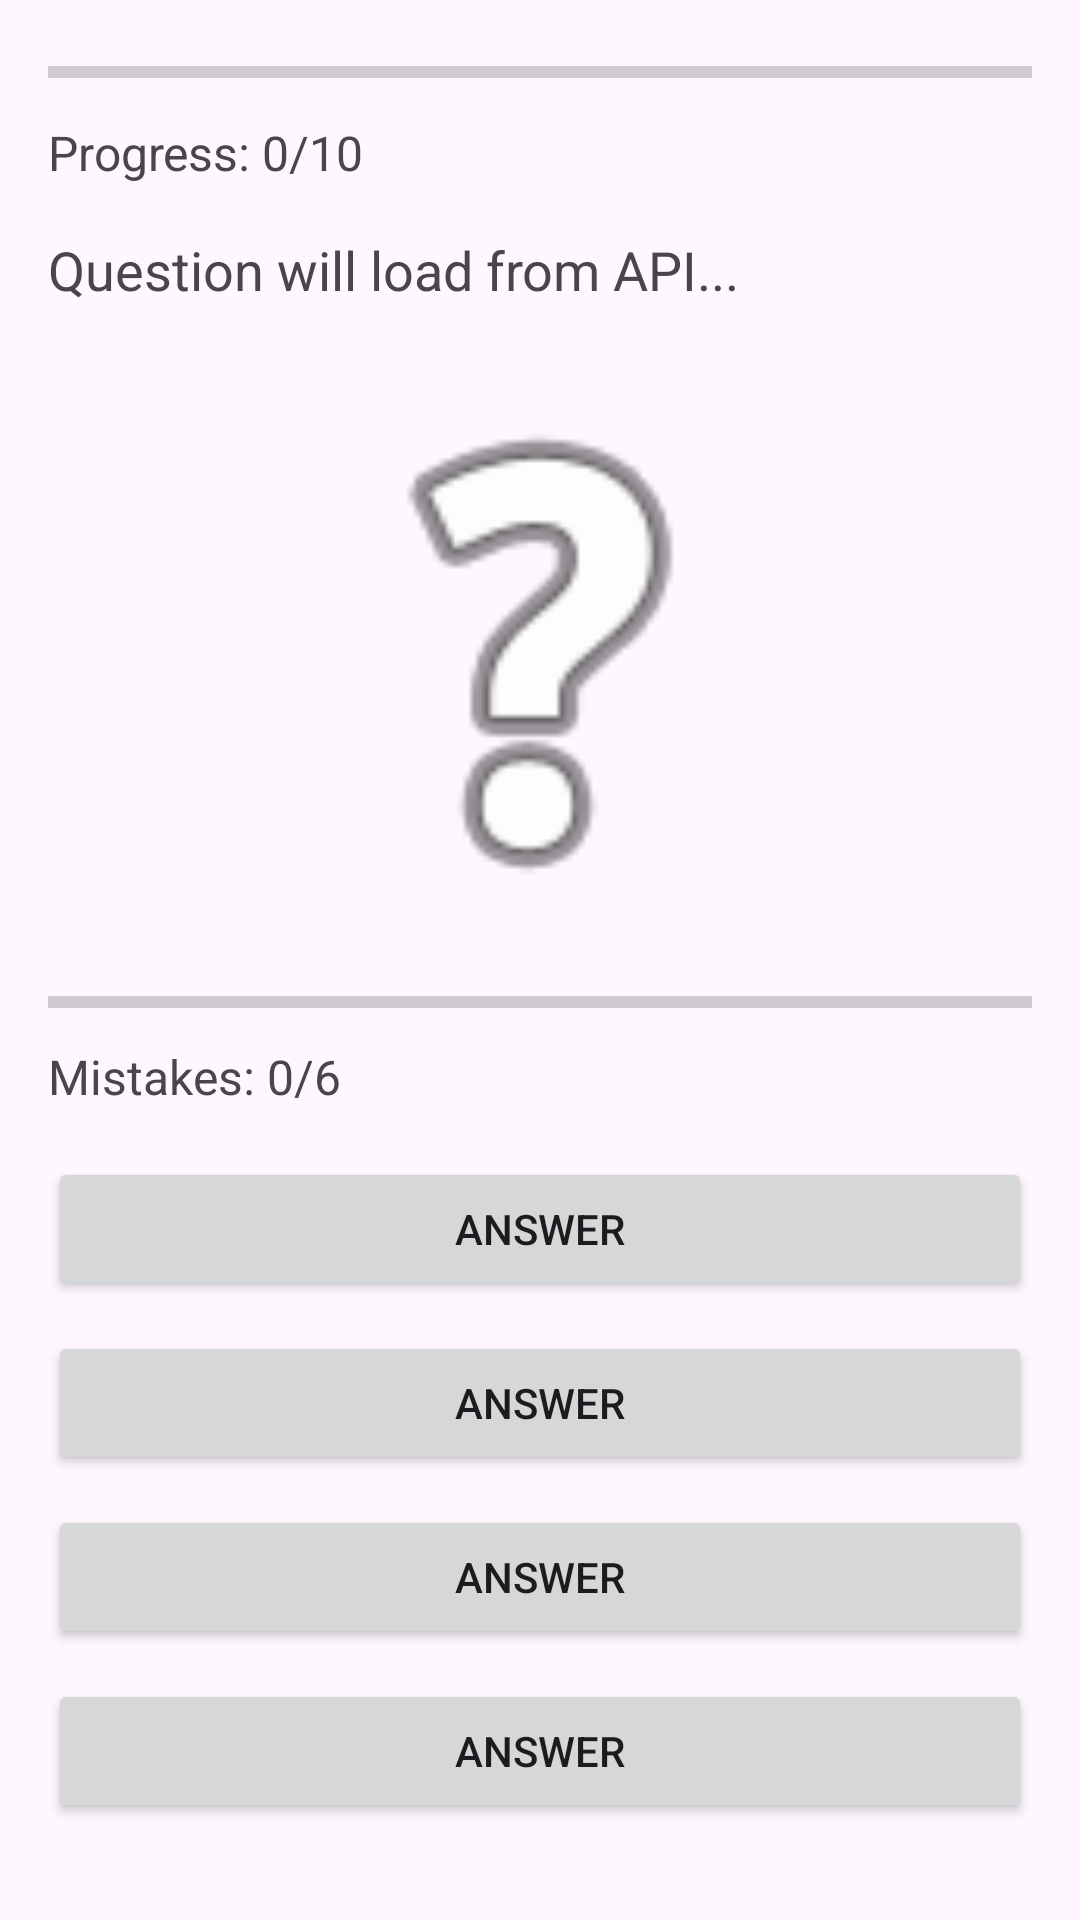

Write the Android layout XML for this screen, with the resource values it uses.
<!-- AndroidManifest.xml: application theme Theme.Project1_Triviagame -->
<!-- res/layout/activity_game.xml -->
<?xml version="1.0" encoding="utf-8"?>
<ScrollView xmlns:android="http://schemas.android.com/apk/res/android"
    android:layout_width="match_parent"
    android:layout_height="match_parent">

    <LinearLayout
        android:layout_width="match_parent"
        android:layout_height="wrap_content"
        android:orientation="vertical"
        android:padding="16dp">

        
        <ProgressBar
            android:id="@+id/questionProgress"
            style="?android:attr/progressBarStyleHorizontal"
            android:layout_width="match_parent"
            android:layout_height="wrap_content"
            android:max="10"
            android:progress="0" />

        <TextView
            android:id="@+id/questionCounter"
            android:layout_width="wrap_content"
            android:layout_height="wrap_content"
            android:layout_marginTop="8dp"
            android:text="Progress: 0/10"
            android:textSize="16sp" />

        
        <TextView
            android:id="@+id/questionText"
            android:layout_width="match_parent"
            android:layout_height="wrap_content"
            android:layout_marginTop="16dp"
            android:text="Question will load from API..."
            android:textSize="18sp" />

        
        <ImageView
            android:id="@+id/hangmanImage"
            android:layout_width="200dp"
            android:layout_height="200dp"
            android:layout_marginTop="16dp"
            android:layout_gravity="center_horizontal"
            android:scaleType="fitCenter"
            android:src="@android:drawable/ic_menu_help" />

        <ProgressBar
            android:id="@+id/hangmanProgress"
            style="?android:attr/progressBarStyleHorizontal"
            android:layout_width="match_parent"
            android:layout_height="wrap_content"
            android:max="6"
            android:progress="0"
            android:layout_marginTop="8dp" />

        <TextView
            android:id="@+id/mistakesText"
            android:layout_width="wrap_content"
            android:layout_height="wrap_content"
            android:text="Mistakes: 0/6"
            android:layout_marginTop="6dp"
            android:textSize="16sp" />

        
        <Button
            android:id="@+id/answerA"
            android:layout_width="match_parent"
            android:layout_height="wrap_content"
            android:layout_marginTop="16dp"
            android:text="Answer" />

        <Button
            android:id="@+id/answerB"
            android:layout_width="match_parent"
            android:layout_height="wrap_content"
            android:layout_marginTop="10dp"
            android:text="Answer" />

        <Button
            android:id="@+id/answerC"
            android:layout_width="match_parent"
            android:layout_height="wrap_content"
            android:layout_marginTop="10dp"
            android:text="Answer" />

        <Button
            android:id="@+id/answerD"
            android:layout_width="match_parent"
            android:layout_height="wrap_content"
            android:layout_marginTop="10dp"
            android:text="Answer" />

    </LinearLayout>
</ScrollView>
<!-- resources referenced by this layout -->
<resources>
  <style name="Theme.Project1_Triviagame" parent="Base.Theme.Project1_Triviagame" />
  <style name="Base.Theme.Project1_Triviagame" parent="Theme.Material3.DayNight.NoActionBar">
          
          
      </style>
</resources>
